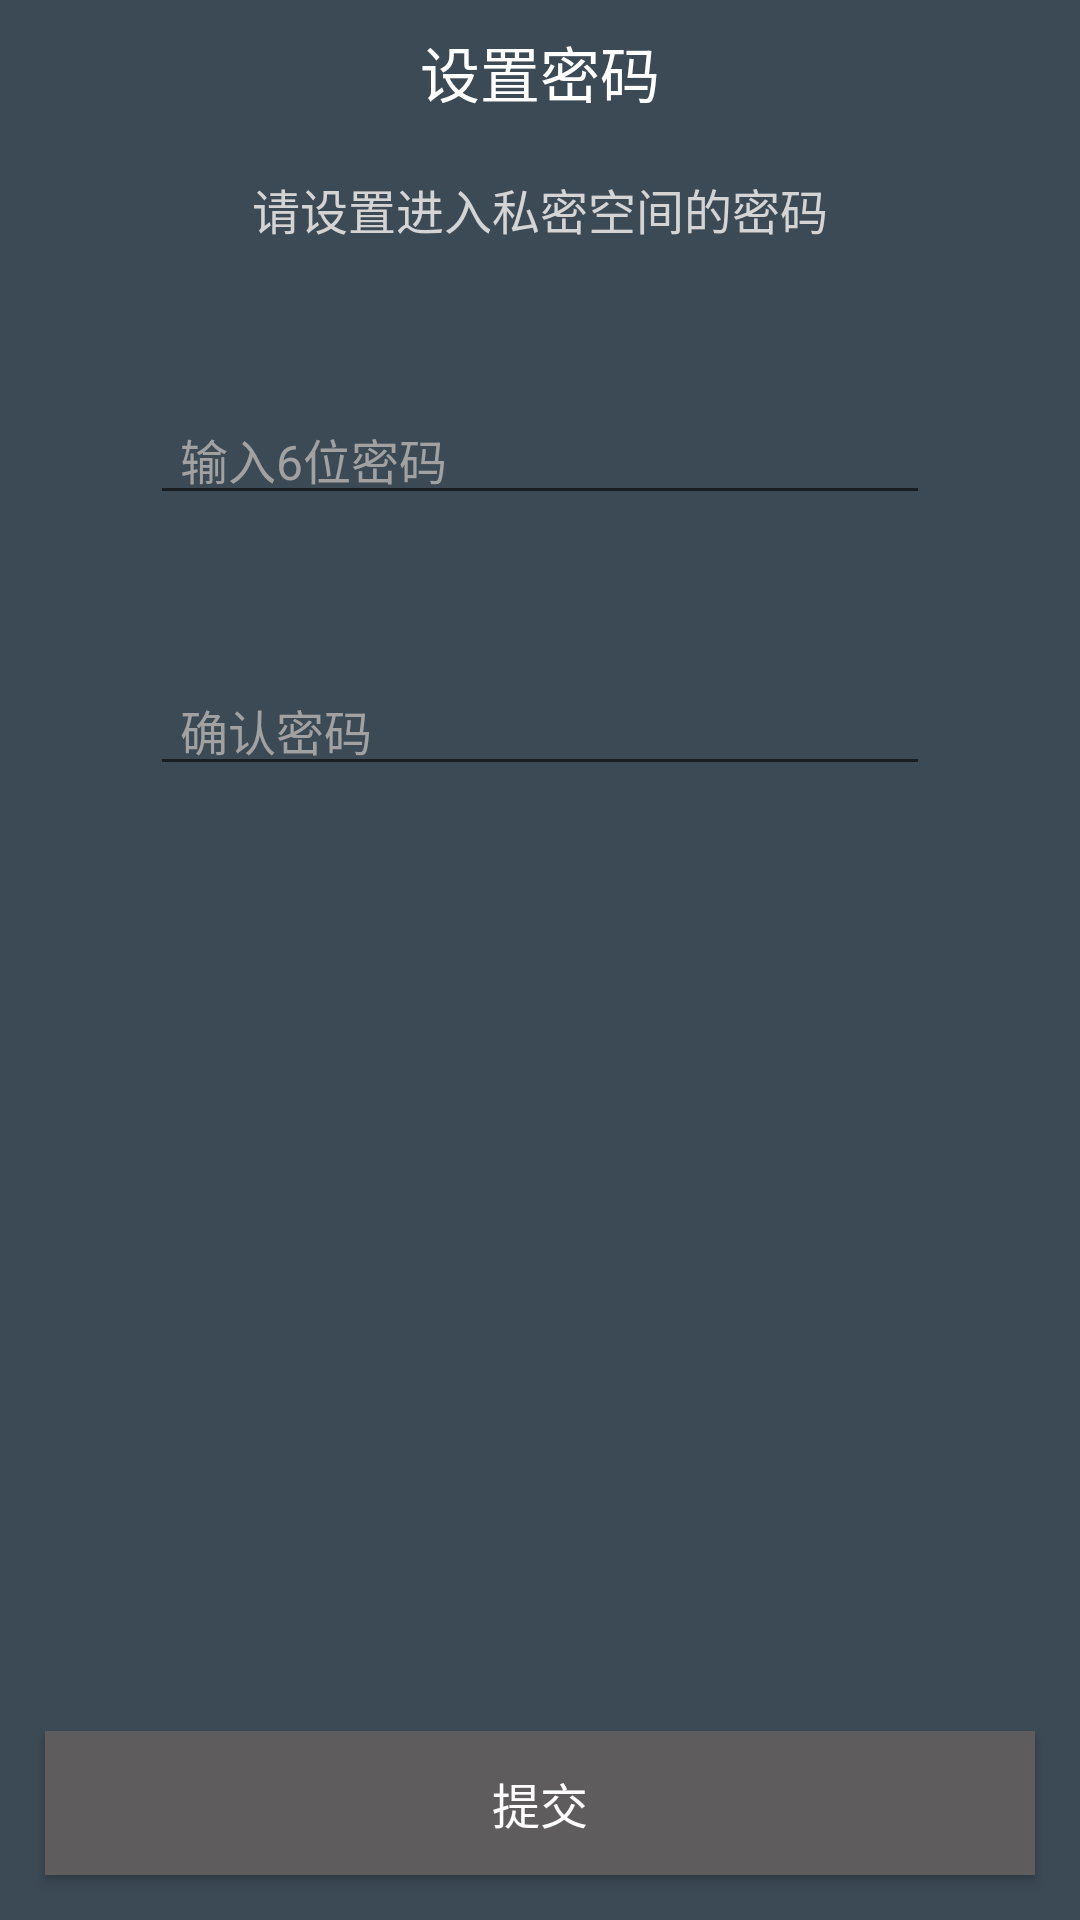

Produce the Android XML layout that renders to this screen, including the resource entries it uses.
<!-- AndroidManifest.xml: application theme AppBaseTheme -->
<!-- res/layout/activity_login.xml -->
<?xml version="1.0" encoding="utf-8"?>
<LinearLayout xmlns:android="http://schemas.android.com/apk/res/android"
              xmlns:app="http://schemas.android.com/apk/res-auto"
              android:layout_width="match_parent"
              android:layout_height="match_parent"
              android:background="@color/lightblack"
              android:orientation="vertical">

    <TextView
        android:id="@+id/textView1"
        android:layout_width="match_parent"
        android:layout_height="48dp"
        android:gravity="center"
        android:text="@string/set_private_mark"
        android:textColor="@color/white"
        android:textSize="20sp"/>

    <TextView
        android:id="@+id/textView2"
        android:layout_width="wrap_content"
        android:layout_height="wrap_content"
        android:layout_gravity="center_horizontal"
        android:layout_marginTop="10dp"
        android:gravity="center_horizontal"
        android:lineSpacingMultiplier="1.3"
        android:text="@string/please_set_private_mark"
        android:textColor="@color/lightgrey"
        android:textSize="16sp"/>

    <FrameLayout
        android:id="@+id/frame_layout1"
        android:layout_width="match_parent"
        android:layout_height="wrap_content"
        android:layout_marginLeft="50dp"
        android:layout_marginRight="50dp"
        android:layout_marginTop="50dp">

        <EditText
            android:id="@+id/editText1"
            android:layout_width="match_parent"
            android:layout_height="wrap_content"
            android:layout_gravity="center_horizontal"
            android:hint="@string/input_private_mark"
            android:inputType="textPassword"
            android:maxLength="6"
            android:paddingStart="10dp"
            android:textColorHint="@color/greyline"
            android:textColor="@color/colorAccent"
            android:textSize="16sp"/>

        <CheckBox
            android:id="@+id/checkBox1"
            android:layout_width="wrap_content"
            android:layout_height="wrap_content"
            android:layout_gravity="end|center_vertical"
            android:button="@null"
            android:drawableEnd="@drawable/selector_checkbox_eye"
            android:paddingBottom="3dp"
            android:paddingEnd="5dp"
            android:paddingStart="5dp"/>
    </FrameLayout>

    <FrameLayout
        android:id="@+id/frame_layout2"
        android:layout_width="match_parent"
        android:layout_height="wrap_content"
        android:layout_marginLeft="50dp"
        android:layout_marginRight="50dp"
        android:layout_marginTop="50dp">

        <EditText
            android:id="@+id/editText2"
            android:layout_width="match_parent"
            android:layout_height="wrap_content"
            android:layout_gravity="end|center_vertical"
            android:hint="@string/confirm_again"
            android:inputType="textPassword"
            android:maxLength="6"
            android:paddingStart="10dp"
            android:textColorHint="@color/greyline"
            android:textColor="@color/colorAccent"
            android:textSize="16sp"/>

        <CheckBox
            android:id="@+id/checkBox2"
            android:layout_width="wrap_content"
            android:layout_height="wrap_content"
            android:layout_gravity="end|center_vertical"
            android:button="@null"
            android:drawableEnd="@drawable/selector_checkbox_eye"
            android:paddingBottom="3dp"
            android:paddingEnd="5dp"
            android:paddingStart="5dp"/>
    </FrameLayout>

    <TextView
        android:id="@+id/textView3"
        android:layout_width="wrap_content"
        android:layout_height="wrap_content"
        android:layout_gravity="end"
        android:layout_marginEnd="50dp"
        android:layout_marginStart="50dp"
        android:layout_marginTop="20dp"
        android:clickable="true"
        android:onClick="onClick"
        android:text="@string/forget_private_mark"
        android:textColor="@drawable/selector_textcolor_coloraccent"
        android:textSize="16sp"
        android:visibility="gone"/>

    <ImageView
        android:id="@+id/bt_finger_print"
        android:layout_width="80dp"
        android:layout_height="80dp"
        android:layout_gravity="center_horizontal"
        android:layout_marginTop="80dp"
        android:clickable="true"
        android:onClick="onClick"
        android:src="@mipmap/bt_finger_print"
        android:visibility="gone"/>

    <TextView
        android:id="@+id/tip_finger_print_login"
        android:layout_width="wrap_content"
        android:layout_height="wrap_content"
        android:textColor="@color/greyline"
        android:layout_gravity="center_horizontal"
        android:layout_marginTop="5dp"
        android:text="@string/click_login_by_finger_print"
        android:visibility="gone"/>

    <RelativeLayout
        android:layout_width="match_parent"
        android:layout_height="match_parent">

        <Button
            android:id="@+id/button1"
            android:layout_width="match_parent"
            android:layout_height="wrap_content"
            android:layout_alignParentBottom="true"
            android:layout_margin="15dp"
            android:background="@drawable/selector_background_lightblack"
            android:onClick="onClick"
            android:text="@string/commit"
            android:textColor="@color/white"
            android:textSize="16sp"/>
    </RelativeLayout>

</LinearLayout>
<!-- resources referenced by this layout -->
<resources>
  <color name="colorAccent">#FF4081</color>
  <color name="greyline">#a1a1a1</color>
  <color name="lightblack">#3C4A55</color>
  <color name="lightgrey">#d4d4d4</color>
  <color name="white"> #FFFFFF</color>
  <!-- drawable selector_background_lightblack (drawable) -->
  <?xml version="1.0" encoding="utf-8"?>
  <selector xmlns:android="http://schemas.android.com/apk/res/android">
  
      <item android:state_pressed="true" android:drawable="@color/lightblack" ></item>
      <item android:state_pressed="false" android:drawable="@color/greytext" ></item>
  </selector>
  <string name="click_login_by_finger_print">点击进行指纹登录</string>
  <string name="commit">提交</string>
  <string name="confirm_again">确认密码</string>
  <string name="forget_private_mark">忘记密码</string>
  <string name="input_private_mark">输入6位密码</string>
  <string name="please_set_private_mark">请设置进入私密空间的密码</string>
  <string name="set_private_mark">设置密码</string>
  <style name="AppBaseTheme" parent="Theme.AppCompat.DayNight.NoActionBar">
          
          
          <item name="colorPrimary">@color/lightblack</item>
          <item name="colorPrimaryDark">@color/lightblack</item>
          <item name="colorAccent">@color/colorAccent</item>
      </style>
  <color name="greytext">#5e5c5d</color>
</resources>
